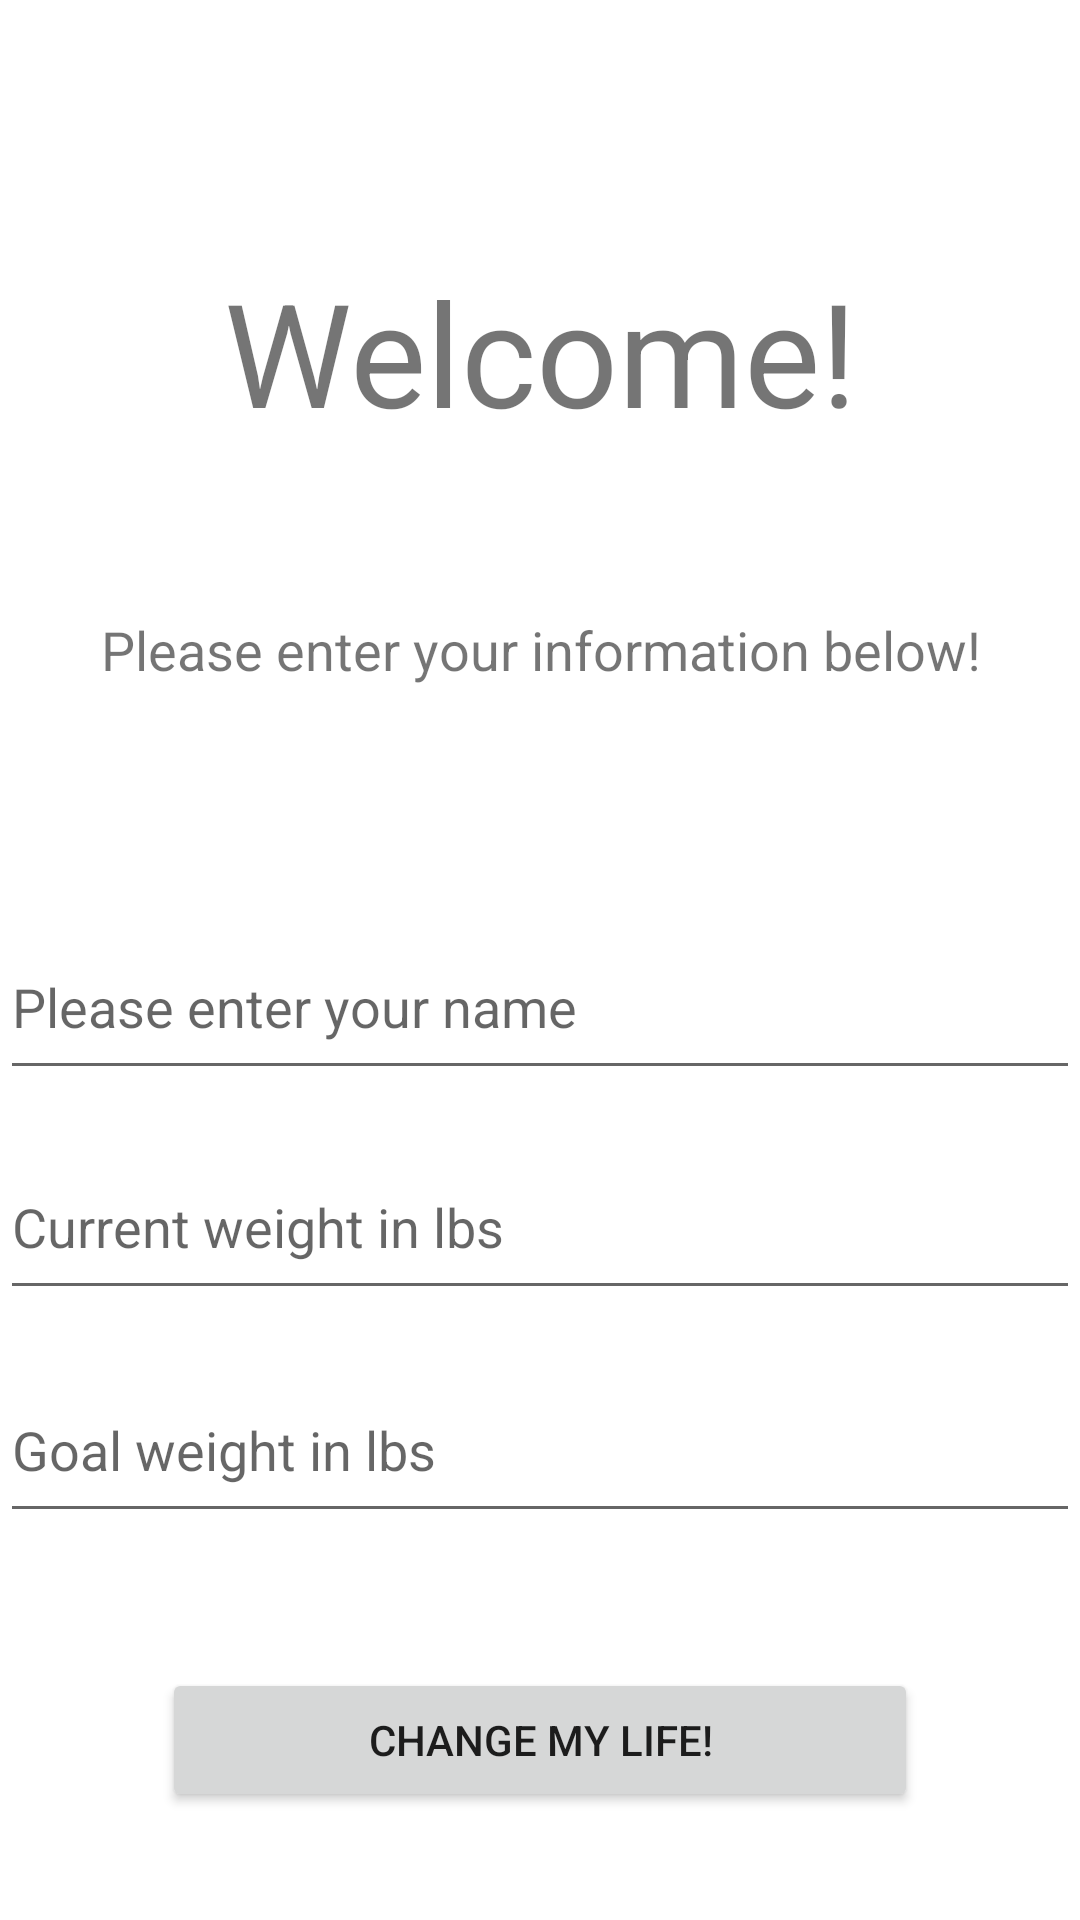

Here is an Android app screen rendered from its layout file. Give the layout XML and the strings, colors and styles it references.
<!-- AndroidManifest.xml: application theme Theme.FinalApp -->
<!-- res/layout/activity_main.xml -->
<?xml version="1.0" encoding="utf-8"?>
<androidx.constraintlayout.widget.ConstraintLayout xmlns:android="http://schemas.android.com/apk/res/android"
    xmlns:app="http://schemas.android.com/apk/res-auto"
    xmlns:tools="http://schemas.android.com/tools"
    android:id="@+id/LayoutPage1"
    android:layout_width="match_parent"
    android:layout_height="match_parent"
    tools:context=".MainActivity">

    <EditText
        android:id="@+id/txtCurrentWeight"
        android:layout_width="0dp"
        android:layout_height="0dp"
        android:layout_marginBottom="16dp"
        android:ems="10"
        android:hint="Current weight in lbs"
        android:inputType="textPersonName"
        app:layout_constraintBottom_toTopOf="@+id/txtGoalWeight"
        app:layout_constraintEnd_toEndOf="parent"
        app:layout_constraintStart_toStartOf="parent"
        app:layout_constraintTop_toBottomOf="@+id/txtName" />

    <Button
        android:id="@+id/btnSubmit"
        android:layout_width="0dp"
        android:layout_height="wrap_content"
        android:layout_marginStart="54dp"
        android:layout_marginEnd="54dp"
        android:layout_marginBottom="36dp"
        android:text="Change My Life!"
        app:layout_constraintBottom_toBottomOf="parent"
        app:layout_constraintEnd_toEndOf="parent"
        app:layout_constraintStart_toStartOf="parent"
        app:layout_constraintTop_toBottomOf="@+id/txtGoalWeight" />

    <EditText
        android:id="@+id/txtGoalWeight"
        android:layout_width="0dp"
        android:layout_height="0dp"
        android:layout_marginBottom="45dp"
        android:ems="10"
        android:hint="Goal weight in lbs"
        android:inputType="textPersonName"
        app:layout_constraintBottom_toTopOf="@+id/btnSubmit"
        app:layout_constraintEnd_toEndOf="parent"
        app:layout_constraintStart_toStartOf="parent"
        app:layout_constraintTop_toBottomOf="@+id/txtCurrentWeight" />

    <TextView
        android:id="@+id/txtInro"
        android:layout_width="0dp"
        android:layout_height="0dp"
        android:layout_marginTop="85dp"
        android:layout_marginBottom="51dp"
        android:text="Welcome!"
        android:textAlignment="center"
        android:textSize="48sp"
        app:layout_constraintBottom_toTopOf="@+id/txtInro2"
        app:layout_constraintEnd_toEndOf="parent"
        app:layout_constraintStart_toStartOf="parent"
        app:layout_constraintTop_toTopOf="parent" />

    <TextView
        android:id="@+id/txtInro2"
        android:layout_width="0dp"
        android:layout_height="0dp"
        android:layout_marginBottom="52dp"
        android:paddingTop="10dp"
        android:text="Please enter your information below!"
        android:textAlignment="center"
        android:textSize="18sp"
        app:layout_constraintBottom_toTopOf="@+id/txtName"
        app:layout_constraintEnd_toEndOf="parent"
        app:layout_constraintStart_toStartOf="parent"
        app:layout_constraintTop_toBottomOf="@+id/txtInro" />

    <EditText
        android:id="@+id/txtName"
        android:layout_width="0dp"
        android:layout_height="0dp"
        android:layout_marginBottom="15dp"
        android:ems="10"
        android:hint="Please enter your name"
        android:inputType="textPersonName"
        app:layout_constraintBottom_toTopOf="@+id/txtCurrentWeight"
        app:layout_constraintEnd_toEndOf="parent"
        app:layout_constraintStart_toStartOf="parent"
        app:layout_constraintTop_toBottomOf="@+id/txtInro2" />

</androidx.constraintlayout.widget.ConstraintLayout>
<!-- resources referenced by this layout -->
<resources>
  <style name="Theme.FinalApp" parent="Theme.MaterialComponents.DayNight.DarkActionBar">
          
          <item name="colorPrimary">@color/purple_500</item>
          <item name="colorPrimaryVariant">@color/purple_700</item>
          <item name="colorOnPrimary">@color/white</item>
          
          <item name="colorSecondary">@color/teal_200</item>
          <item name="colorSecondaryVariant">@color/teal_700</item>
          <item name="colorOnSecondary">@color/black</item>
          
          <item name="android:statusBarColor" tools:targetApi="l">?attr/colorPrimaryVariant</item>
          
      </style>
  <!-- not gathered from this repository: default colours our renderer supplied (Android Studio template values) -->
  <color name="purple_500">#FF6200EE</color>
  <color name="purple_700">#FF3700B3</color>
  <color name="teal_200">#FF03DAC5</color>
  <color name="teal_700">#FF018786</color>
  <color name="black">#FF000000</color>
  <color name="white">#FFFFFFFF</color>
</resources>
